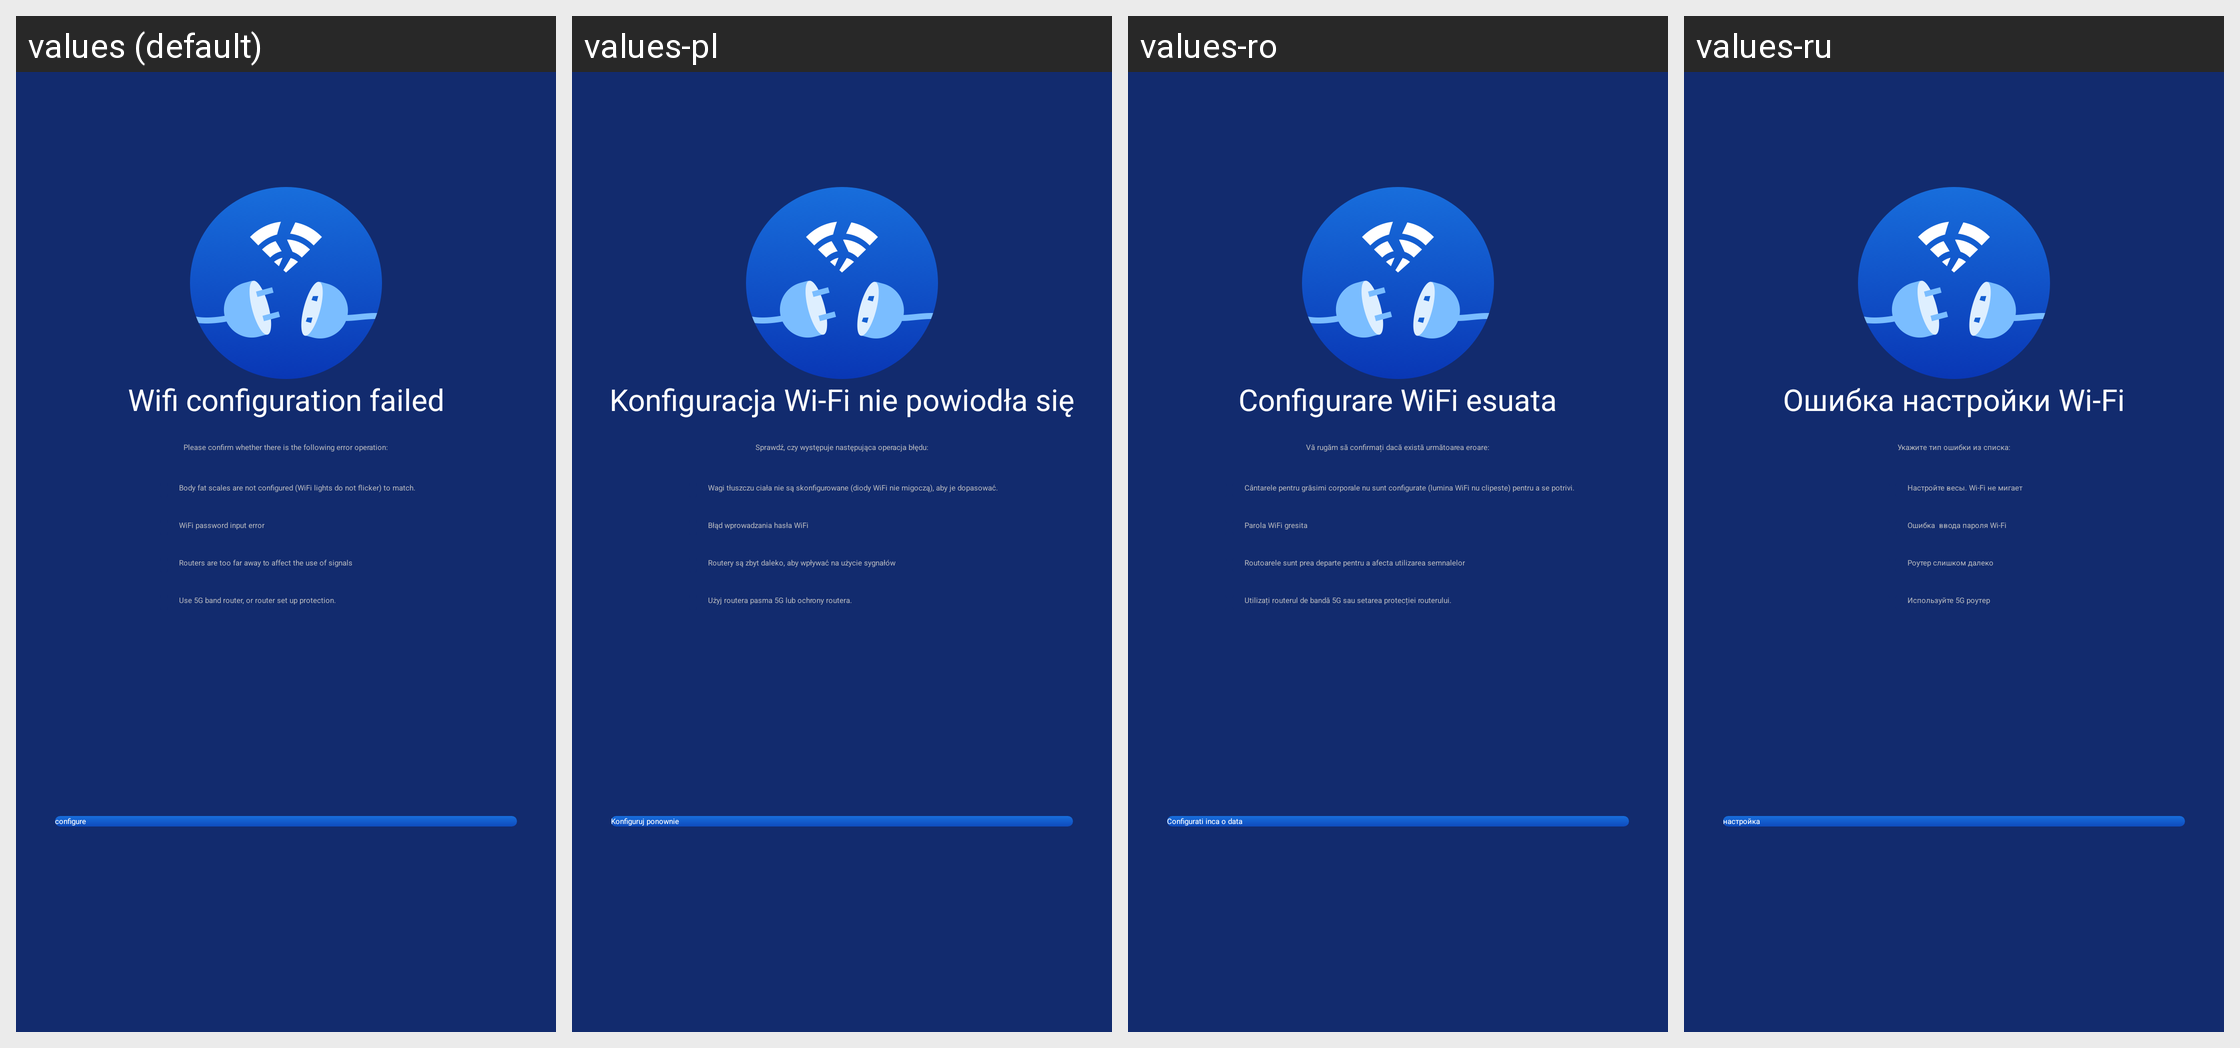

Here is an Android app screen in its default locale and in the app's own translations. Write out the translated-string differences for the strings that appear on this screen.
Android screen res/layout/sport_module_activity_config_exception.xml rendered under 4 locales, left to right: values (default), values-pl, values-ro, values-ru. Device: Nexus 5 (rendered at 1080×1920; each locale shown at half size, 540×960, under a caption strip naming it); theme AppTheme_1.
Other locales in the repository, not shown: values-af, values-ar, values-bs, values-ca, values-cs, values-da, values-de, values-de-rDE, values-en, values-en-rGB, values-es, values-et, values-fi, values-fr, values-fr-rCA, values-fr-rFR, values-gl, values-hi, values-hr, values-hu, values-it, values-it-rIT, values-ja, values-ko, values-ko-rKR, values-nb, values-nl, values-pa, values-pt, values-sk, values-sr, values-sv, values-th, values-th-rTH, values-tr, values-tr-rTR, values-uk-rUA, values-vi, values-zh, values-zh-rCN, values-zh-rHK, values-zh-rTW.
Strings drawn on this screen, with the default value and each locale's value (text and hints the layout hard-codes, and strings that could not be matched under every locale, appear in the picture but are not listed):

sport_module_s2_go2_config_fiald
  values: Wifi configuration failed
  values-pl: Konfiguracja Wi-Fi nie powiodła się
  values-ro: Configurare WiFi esuata
  values-ru: Ошибка настройки Wi-Fi

sport_module_weight_tv_action
  values: Please confirm whether there is the following error operation:
  values-pl: Sprawdź, czy występuje następująca operacja błędu:
  values-ro: Vă rugăm să confirmați dacă există următoarea eroare:
  values-ru: Укажите тип ошибки из списка:

sport_module_weight_tv_action1
  values: Body fat scales are not configured (WiFi lights do not flicker) to match.
  values-pl: Wagi tłuszczu ciała nie są skonfigurowane (diody WiFi nie migoczą), aby je dopasować.
  values-ro: Cântarele pentru grăsimi corporale nu sunt configurate (lumina WiFi nu clipeste) pentru a se potrivi.
  values-ru: Настройте весы. Wi-Fi не мигает

sport_module_weight_tv_action2
  values: WiFi password input error
  values-pl: Błąd wprowadzania hasła WiFi
  values-ro: Parola WiFi gresita
  values-ru: Ошибка  ввода пароля Wi-Fi

sport_module_weight_tv_action3
  values: Routers are too far away to affect the use of signals
  values-pl: Routery są zbyt daleko, aby wpływać na użycie sygnałów
  values-ro: Routoarele sunt prea departe pentru a afecta utilizarea semnalelor
  values-ru: Роутер слишком далеко

sport_module_weight_tv_action4
  values: Use 5G band router, or router set up protection.
  values-pl: Użyj routera pasma 5G lub ochrony routera.
  values-ro: Utilizați routerul de bandă 5G sau setarea protecției routerului.
  values-ru: Используйте 5G роутер

sport_module_s2_bt_config_again
  values: configure
  values-pl: Konfiguruj ponownie
  values-ro: Configurati inca o data
  values-ru: настройка
